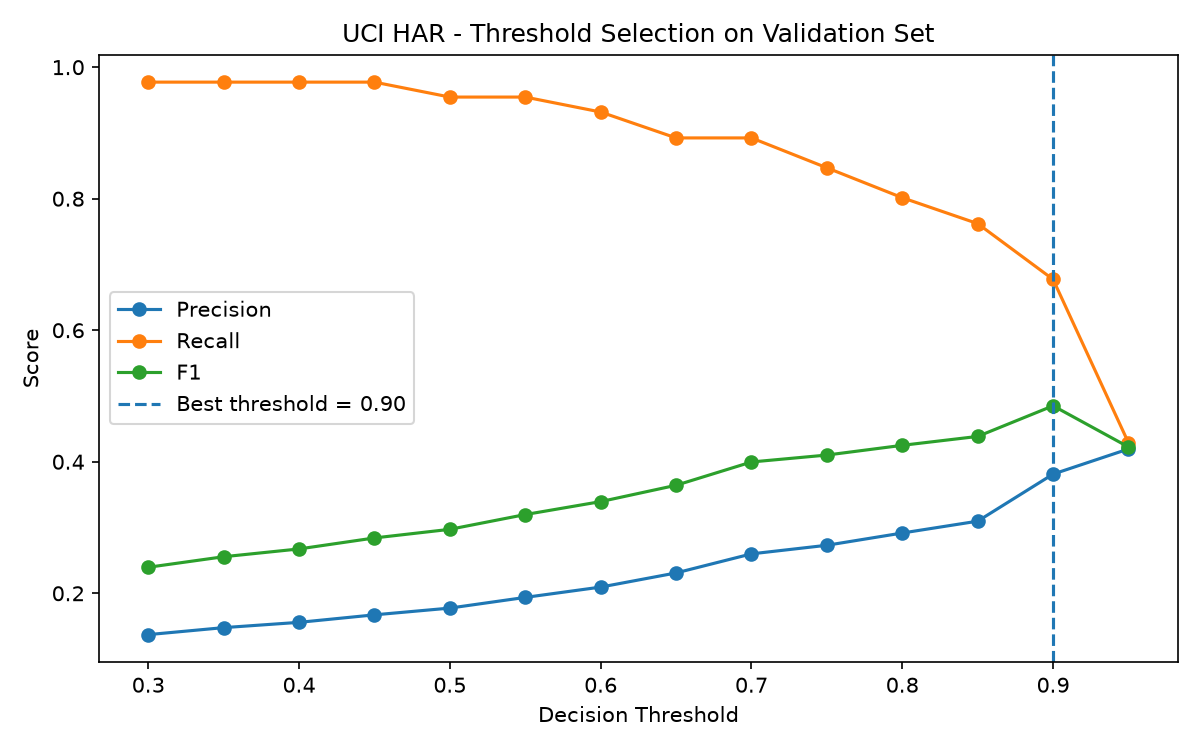

Data behind this chart, as committed beside it:
threshold, precision, recall, f1
0.3, 0.1371, 0.9773, 0.2396
0.35, 0.1478, 0.9773, 0.2556
0.4, 0.1558, 0.9773, 0.2674
0.45, 0.1672, 0.9773, 0.2842
0.5, 0.1775, 0.9545, 0.2973
0.55, 0.1938, 0.9545, 0.3197
0.6, 0.2094, 0.9318, 0.3394
0.65, 0.231, 0.8924, 0.3642
0.7, 0.26, 0.8924, 0.3997
0.75, 0.273, 0.847, 0.4102
0.8, 0.2917, 0.8015, 0.425
0.85, 0.3097, 0.7621, 0.4385
0.9, 0.3812, 0.6773, 0.4851
0.95, 0.4194, 0.4288, 0.4225
